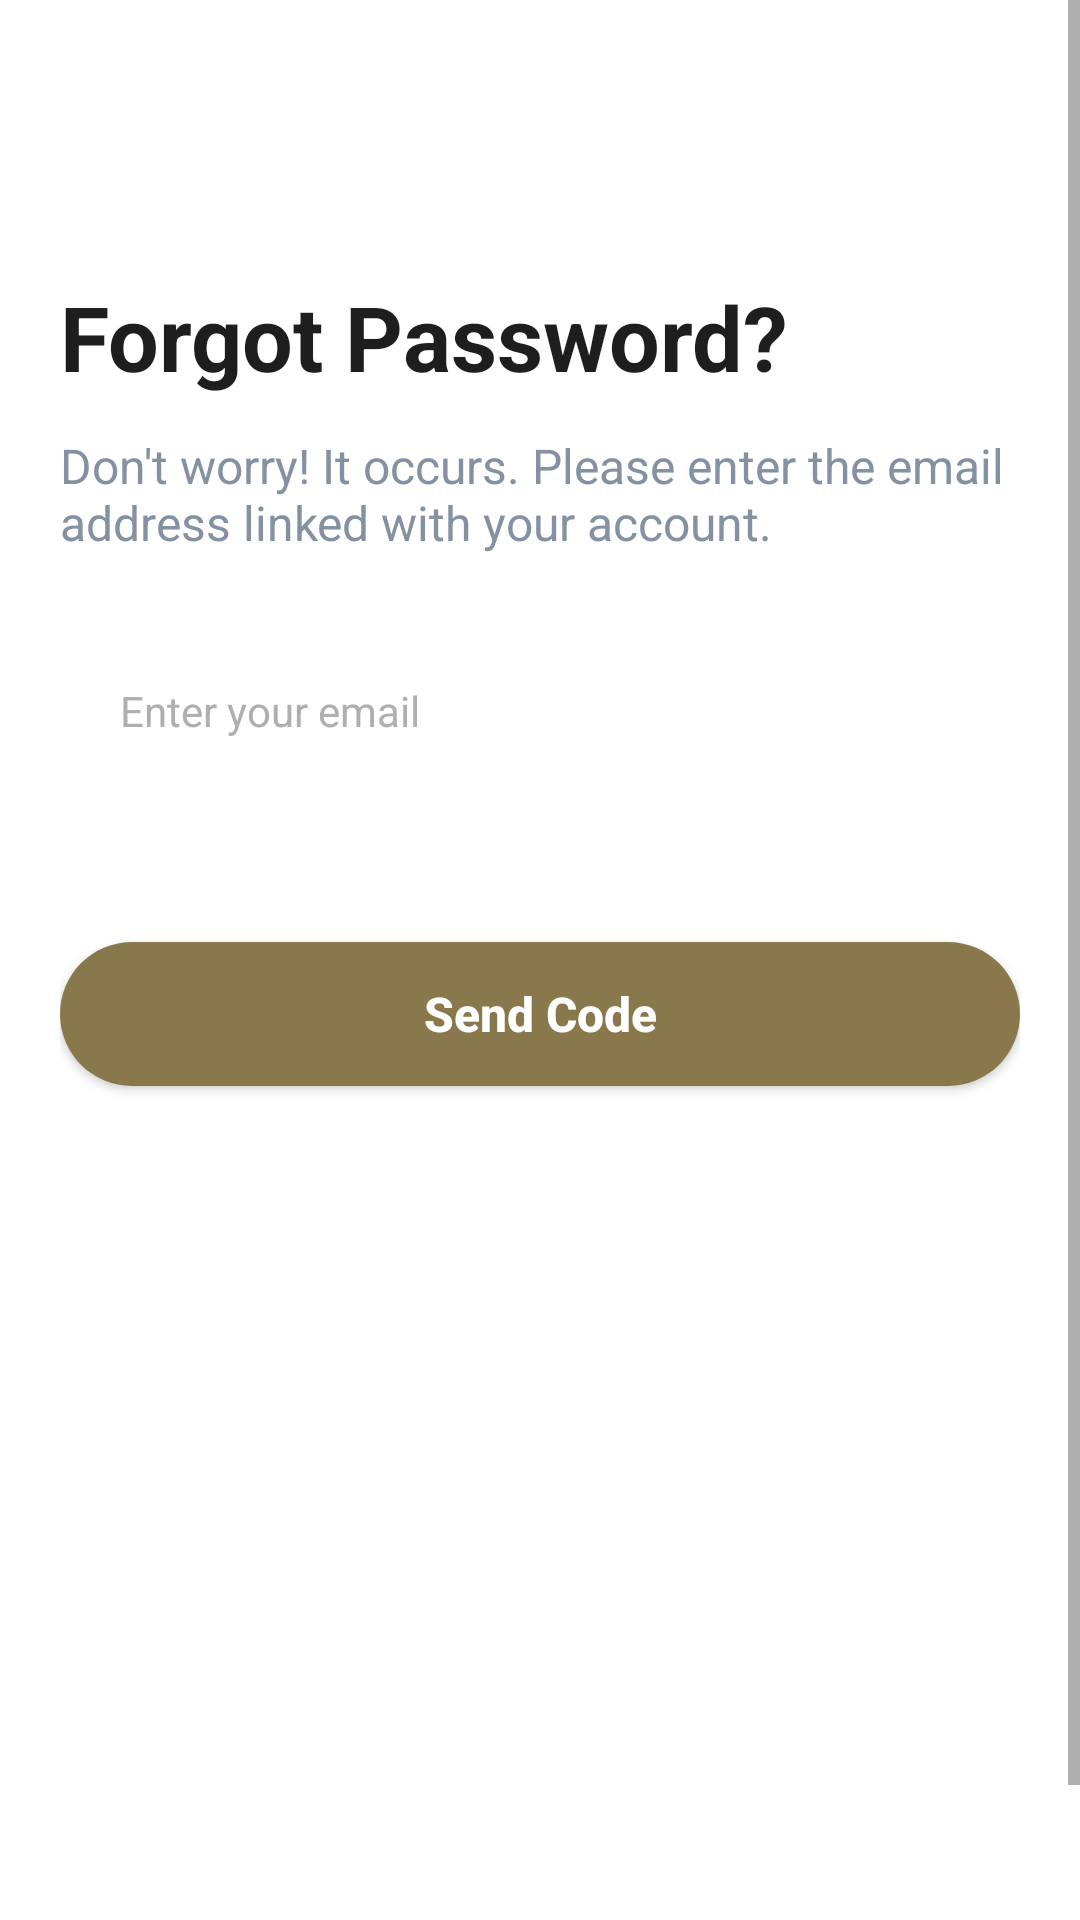

Here is an Android app screen rendered from its layout file. Give the layout XML and the strings, colors and styles it references.
<!-- AndroidManifest.xml: application theme Theme.ReboundLogin -->
<!-- res/layout/activity_forgot_password.xml -->
<?xml version="1.0" encoding="utf-8"?>
<ScrollView
    xmlns:android="http://schemas.android.com/apk/res/android"
    xmlns:app="http://schemas.android.com/apk/res-auto"
    android:id="@+id/main"
    android:layout_width="match_parent"
    android:layout_height="match_parent"
    android:background="@android:color/white">

    <androidx.constraintlayout.widget.ConstraintLayout
        android:layout_width="match_parent"
        android:layout_height="wrap_content"
        android:padding="20dp">

        
        <ImageView
            android:id="@+id/imgBackForgotPassword"
            android:layout_width="40dp"
            android:layout_height="40dp"
            android:src="@mipmap/ic_back"
            app:layout_constraintTop_toTopOf="parent"
            app:layout_constraintStart_toStartOf="parent" />

        
        <TextView
            android:id="@+id/txtForgotPasswordTitle"
            android:layout_width="wrap_content"
            android:layout_height="wrap_content"
            android:layout_marginTop="32dp"
            android:text="@string/title_forgot_password"
            android:textColor="#1E1E1E"
            android:textSize="30sp"
            android:textStyle="bold"
            app:layout_constraintStart_toStartOf="parent"
            app:layout_constraintTop_toBottomOf="@id/imgBackForgotPassword" />

        
        <TextView
            android:id="@+id/tvSubtitleForgotPassword"
            android:layout_width="0dp"
            android:layout_height="wrap_content"
            android:layout_marginTop="12dp"
            android:text="@string/title_forgot_password_subtitle"
            android:textColor="#8391A1"
            android:textSize="16sp"
            app:layout_constraintEnd_toEndOf="parent"
            app:layout_constraintStart_toStartOf="parent"
            app:layout_constraintTop_toBottomOf="@id/txtForgotPasswordTitle" />

        
        <EditText
            android:id="@+id/edtForgotPasswordEmail"
            android:layout_width="0dp"
            android:layout_height="56dp"
            android:layout_marginTop="24dp"
            android:background="@drawable/input_field_bg"
            android:hint="@string/title_forgot_password_email_hint"
            android:paddingStart="20dp"
            android:textColor="#000000"
            android:textColorHint="#AFAFAF"
            android:textSize="14sp"
            app:layout_constraintEnd_toEndOf="parent"
            app:layout_constraintStart_toStartOf="parent"
            app:layout_constraintTop_toBottomOf="@id/tvSubtitleForgotPassword" />

        
        <com.google.android.material.button.MaterialButton
            android:id="@+id/btnSendCode"
            android:layout_width="0dp"
            android:layout_height="60dp"
            android:layout_marginTop="43dp"
            android:text="@string/title_button_forgot_password_send_code"
            android:textColor="#FFFFFF"
            android:textSize="16sp"
            android:textStyle="bold"
            android:onClick="do_send_code"
            app:backgroundTint="#89784B"
            app:cornerRadius="100dp"

            app:layout_constraintEnd_toEndOf="parent"
            app:layout_constraintHorizontal_bias="0.0"
            app:layout_constraintStart_toStartOf="parent"
            app:layout_constraintTop_toBottomOf="@id/edtForgotPasswordEmail" />

        
        <TextView
            android:id="@+id/txtBottomForgotPasswordLogin"
            android:layout_width="wrap_content"
            android:layout_height="wrap_content"
            android:layout_marginTop="280dp"
            android:text="@string/title_forgot_password_bottom_text"
            android:textColor="#1E1E1E"
            android:textSize="15sp"
            app:layout_constraintBottom_toBottomOf="parent"
            app:layout_constraintEnd_toEndOf="parent"
            app:layout_constraintStart_toStartOf="parent"
            app:layout_constraintTop_toBottomOf="@id/btnSendCode"/>
    </androidx.constraintlayout.widget.ConstraintLayout>
</ScrollView>
<!-- resources referenced by this layout -->
<resources>
  <string name="title_button_forgot_password_send_code">Send Code</string>
  <string name="title_forgot_password">Forgot Password?</string>
  <string name="title_forgot_password_bottom_text">Remember Password? <b><font color="#867B4A">Login</font></b></string>
  <string name="title_forgot_password_email_hint">Enter your email</string>
  <string name="title_forgot_password_subtitle">Don\'t worry! It occurs. Please enter the email address linked with your account.</string>
  <style name="Theme.ReboundLogin" parent="Base.Theme.ReboundLogin" />
  <style name="Base.Theme.ReboundLogin" parent="Theme.MaterialComponents.DayNight.NoActionBar">
          <item name="colorPrimaryVariant">#847c4a</item>
          <item name="colorOnPrimary">@android:color/transparent</item>
          
          <item name="colorSecondary">#867B4A</item>
          <item name="textAllCaps">false</item>
          <item name="materialButtonStyle">@style/MyButtonStyle</item>
          
          <item name="android:windowLightStatusBar">true</item>
          <item name="android:windowDrawsSystemBarBackgrounds">true</item>
          <item name="colorPrimary">#867B4A</item> 
          <item name="colorPrimaryDark">#FFFFFF</item>
          <item name="android:statusBarColor">#FFFFFF</item>
      </style>
  <style name="MyButtonStyle" parent="Widget.MaterialComponents.Button">
          <item name="android:letterSpacing">0</item>
      </style>
</resources>
